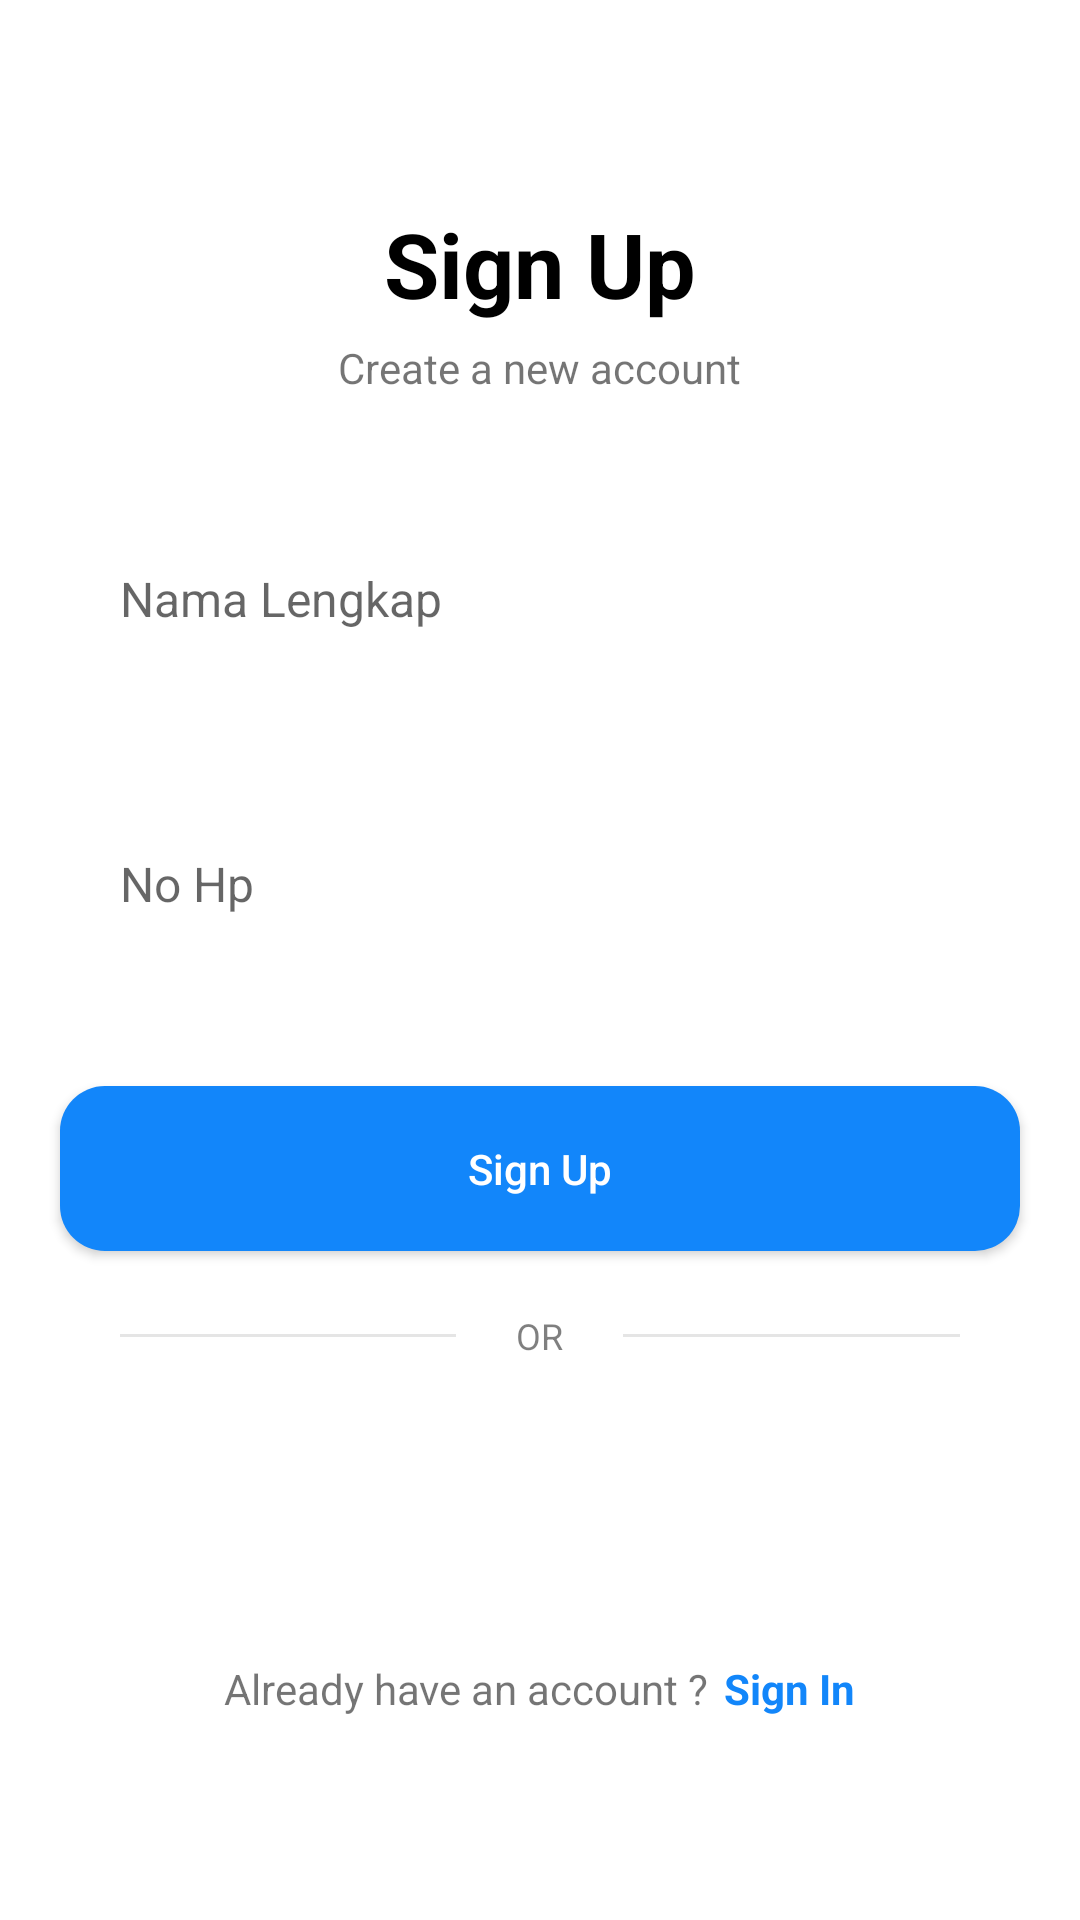

Reconstruct the res/layout file that produces this screen, plus the resources it refers to.
<!-- AndroidManifest.xml: application theme Theme.Atelier -->
<!-- res/layout/activity_register.xml -->
<?xml version="1.0" encoding="utf-8"?>
<LinearLayout
    xmlns:android="http://schemas.android.com/apk/res/android"
    xmlns:app="http://schemas.android.com/apk/res-auto"
    xmlns:tools="http://schemas.android.com/tools"
    android:layout_width="match_parent"
    android:layout_height="match_parent"
    android:gravity="center"
    android:orientation="vertical"
    tools:context=".Register">

    <TextView
        android:layout_width="wrap_content"
        android:layout_height="wrap_content"
        android:layout_gravity="center"
        android:text="Sign Up"
        android:textSize="30sp"
        android:textStyle="bold"
        android:textColor="#000000" />
    <TextView
        android:layout_width="wrap_content"
        android:layout_height="wrap_content"
        android:text="Create a new account"
        android:layout_marginTop="5dp" />
    <EditText
        android:id="@+id/txtRegisterNamaLengkap"
        android:layout_width="match_parent"
        android:layout_height="55dp"
        android:background="@drawable/round_back_dark_blue"
        android:hint="Nama Lengkap"
        android:maxLines="1"
        android:inputType="text"
        android:textSize="16sp"
        android:paddingStart="20dp"
        android:paddingEnd="20dp"
        android:layout_marginStart="20dp"
        android:layout_marginEnd="20dp"
        android:layout_marginTop="40dp" />
    <EditText
        android:id="@+id/txtRegisterNoHp"
        android:layout_width="match_parent"
        android:layout_height="55dp"
        android:background="@drawable/round_back_dark_blue"
        android:hint="No Hp"
        android:maxLines="1"
        android:inputType="text"
        android:textSize="16sp"
        android:paddingStart="20dp"
        android:paddingEnd="20dp"
        android:layout_marginStart="20dp"
        android:layout_marginEnd="20dp"
        android:layout_marginTop="40dp" />
    <androidx.appcompat.widget.AppCompatButton
        android:id="@+id/btnRegisterSignUp"
        android:layout_width="match_parent"
        android:layout_height="55dp"
        android:layout_marginStart="20dp"
        android:layout_marginEnd="20dp"
        android:text="Sign Up"
        android:textAllCaps="false"
        android:layout_marginTop="40dp"
        android:background="@drawable/round_back_primary"
        android:textColor="#ffffff" />
    <ProgressBar
        android:id="@+id/progressBarSignUp"
        android:layout_width="40dp"
        android:layout_height="40dp"
        android:layout_gravity="center"
        android:visibility="gone"/>
    <RelativeLayout
        android:layout_width="match_parent"
        android:layout_height="wrap_content"
        android:layout_marginTop="20dp"
        android:layout_marginStart="20dp"
        android:layout_marginEnd="20dp">
        <View
            android:layout_centerVertical="true"
            android:layout_width="match_parent"
            android:layout_height="1dp"
            android:layout_marginEnd="20dp"
            android:layout_marginStart="20dp"
            android:layout_toStartOf="@+id/orTxt"
            android:background="#1A000000" />
        <TextView
            android:id="@+id/orTxt"
            android:layout_width="wrap_content"
            android:layout_height="wrap_content"
            android:text="OR"
            android:layout_centerInParent="true"
            android:textSize="12sp"
            android:textColor="#80000000" />
        <View
            android:layout_centerVertical="true"
            android:layout_width="match_parent"
            android:layout_height="1dp"
            android:layout_marginEnd="20dp"
            android:layout_marginStart="20dp"
            android:layout_toEndOf="@+id/orTxt"
            android:background="#1A000000" />

    </RelativeLayout>
    <LinearLayout
        android:layout_width="wrap_content"
        android:layout_height="wrap_content"
        android:orientation="horizontal"
        android:gravity="center"
        android:layout_marginTop="100dp">
        <TextView
            android:layout_width="wrap_content"
            android:layout_height="wrap_content"
            android:text="Already have an account ?"/>
        <TextView
            android:id="@+id/btnRegisterSignIn"
            android:layout_marginStart="5dp"
            android:layout_width="wrap_content"
            android:layout_height="wrap_content"
            android:text="Sign In"
            android:textColor="#1286FA"
            android:textStyle="bold" />

    </LinearLayout>
</LinearLayout>
<!-- resources referenced by this layout -->
<resources>
  <!-- drawable round_back_primary (drawable) -->
  <?xml version="1.0" encoding="utf-8"?>
  <shape xmlns:android="http://schemas.android.com/apk/res/android"
      android:shape="rectangle">
      <solid android:color="#1286FA" />
      <corners android:radius="15dp" />
  
  </shape>
  <style name="Theme.Atelier" parent="Theme.MaterialComponents.DayNight.NoActionBar">
          
          <item name="colorPrimary">@color/purple_500</item>
          <item name="colorPrimaryVariant">@color/purple_700</item>
          <item name="colorOnPrimary">@color/white</item>
          
          <item name="colorSecondary">@color/teal_200</item>
          <item name="colorSecondaryVariant">@color/teal_700</item>
          <item name="colorOnSecondary">@color/black</item>
          
          <item name="android:statusBarColor" tools:targetApi="l">?attr/colorPrimaryVariant</item>
          
      </style>
  <!-- not gathered from this repository: default colours our renderer supplied (Android Studio template values) -->
  <color name="purple_500">#FF6200EE</color>
  <color name="purple_700">#FF3700B3</color>
  <color name="teal_200">#FF03DAC5</color>
  <color name="teal_700">#FF018786</color>
  <color name="black">#FF000000</color>
  <color name="white">#FFFFFFFF</color>
</resources>
